Image classification data set "dataset_visual_split" (selintoker/GeoGuesserAI on GitHub). Class labels (3): Istanbul, nyc, Tokyo.

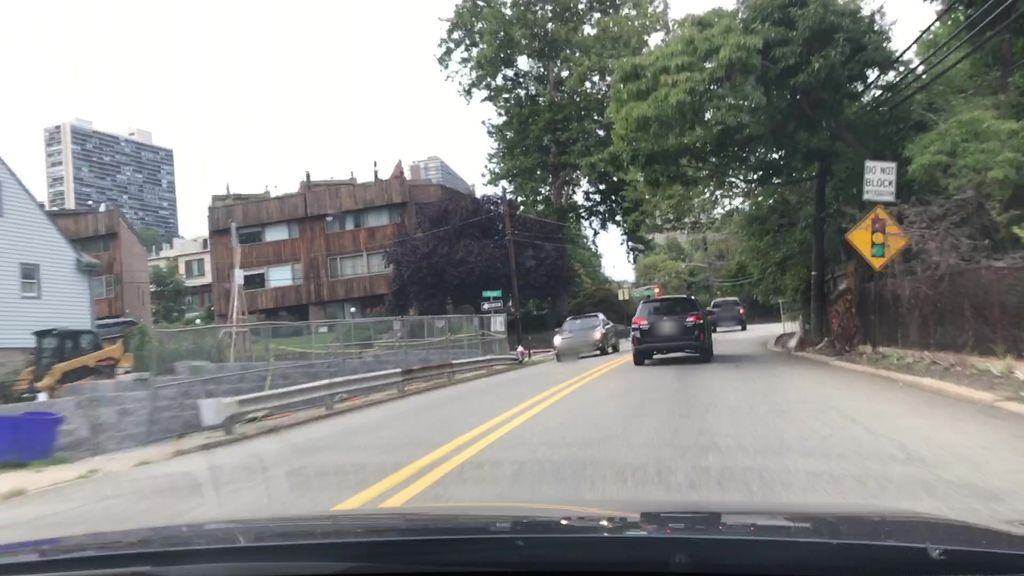
Label: nyc

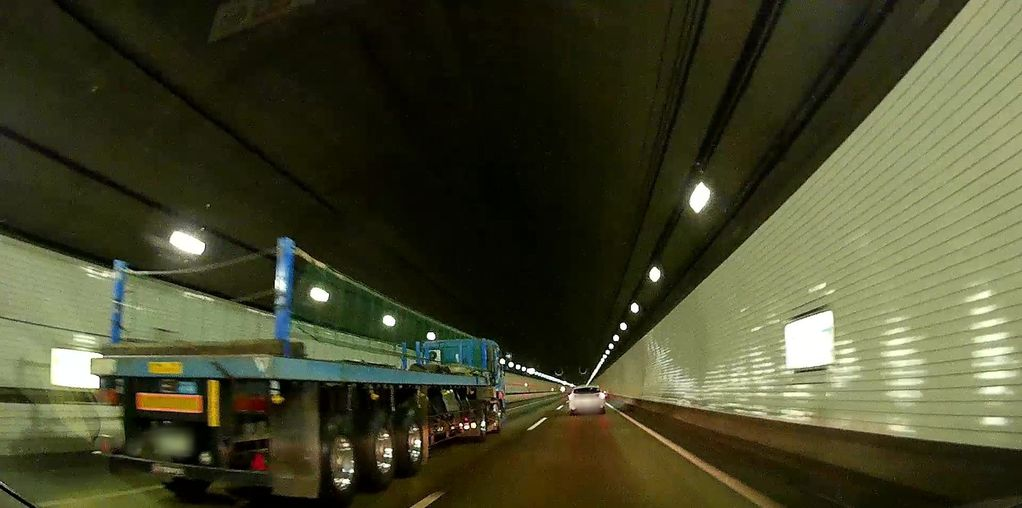
Label: Tokyo

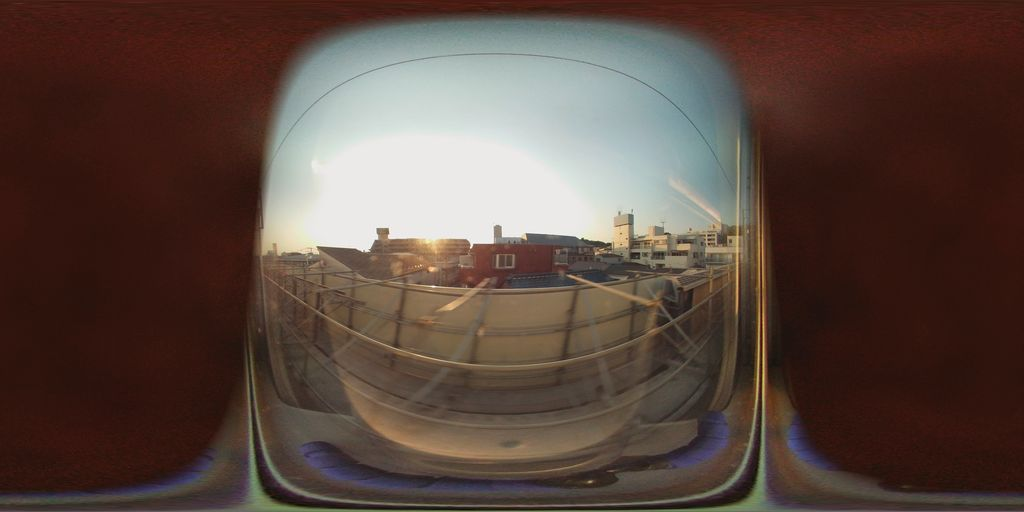
Label: Tokyo

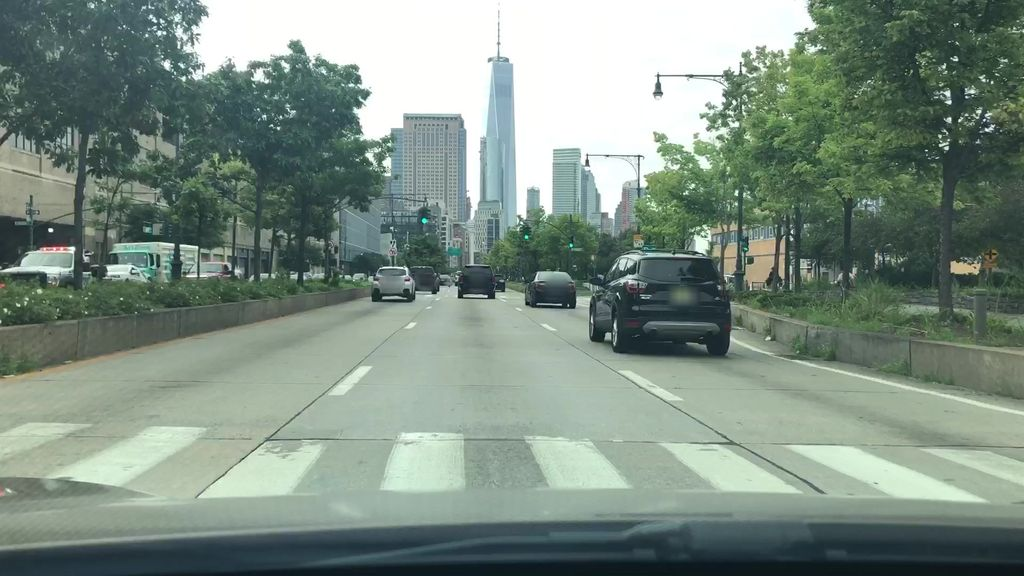
Label: nyc

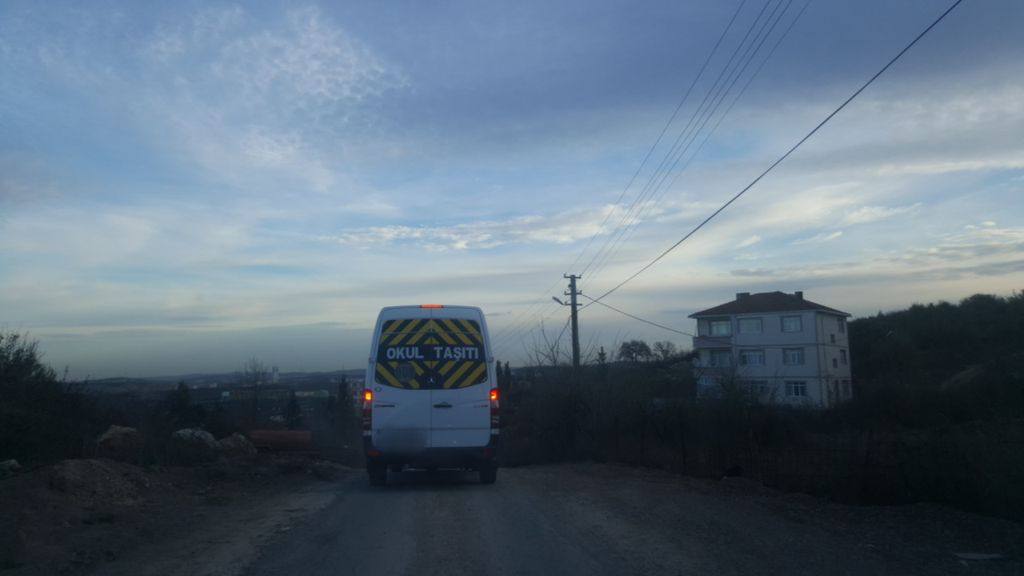
Label: Istanbul

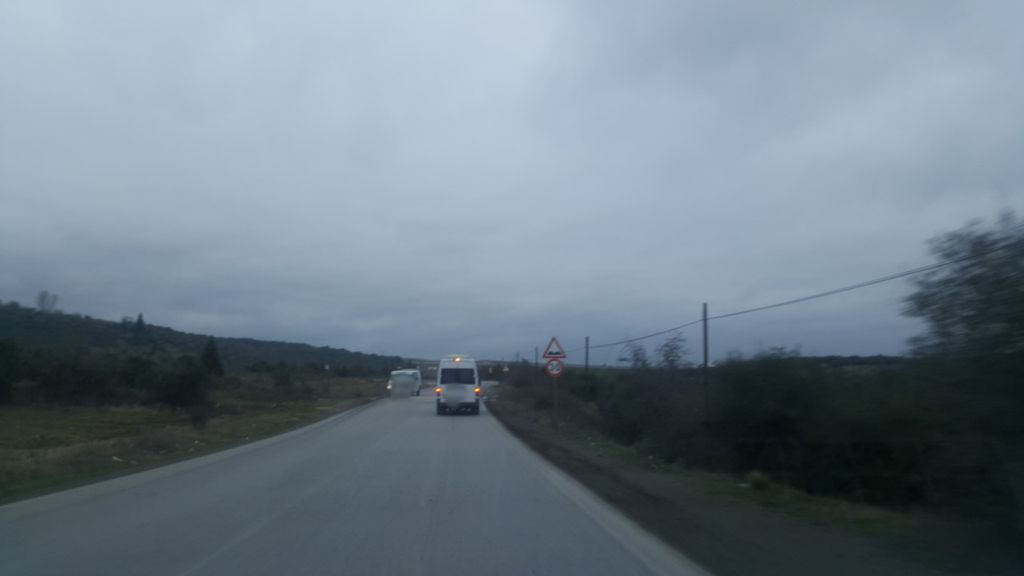
Label: Istanbul
